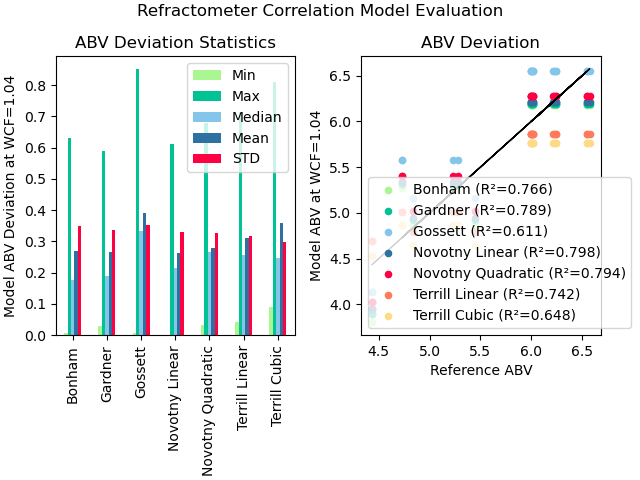

Source data for this figure (header and first rows):
, Name, Min, Max, Median, Mean, STD, R-Squared, % Below 0.25, % Below 0.5
0, Bonham, 0.005752, 0.6322, 0.1775, 0.2694, 0.349, 0.7664, 60.87, 73.91
1, Gardner, 0.0276, 0.5889, 0.1878, 0.2648, 0.3359, 0.7887, 60.87, 73.91
2, Gossett, 0.007456, 0.8506, 0.3336, 0.3914, 0.3516, 0.611, 13.04, 60.87
3, Novotny Linear, 0.000715, 0.6118, 0.2147, 0.2616, 0.3298, 0.7984, 60.87, 86.96
4, Novotny Quadratic, 0.03203, 0.6795, 0.2657, 0.2794, 0.3267, 0.7941, 30.43, 91.3
5, Terrill Linear, 0.0422, 0.7155, 0.2567, 0.3095, 0.3165, 0.7419, 39.13, 82.61
6, Terrill Cubic, 0.09113, 0.8095, 0.2478, 0.3577, 0.2997, 0.6475, 56.52, 82.61
